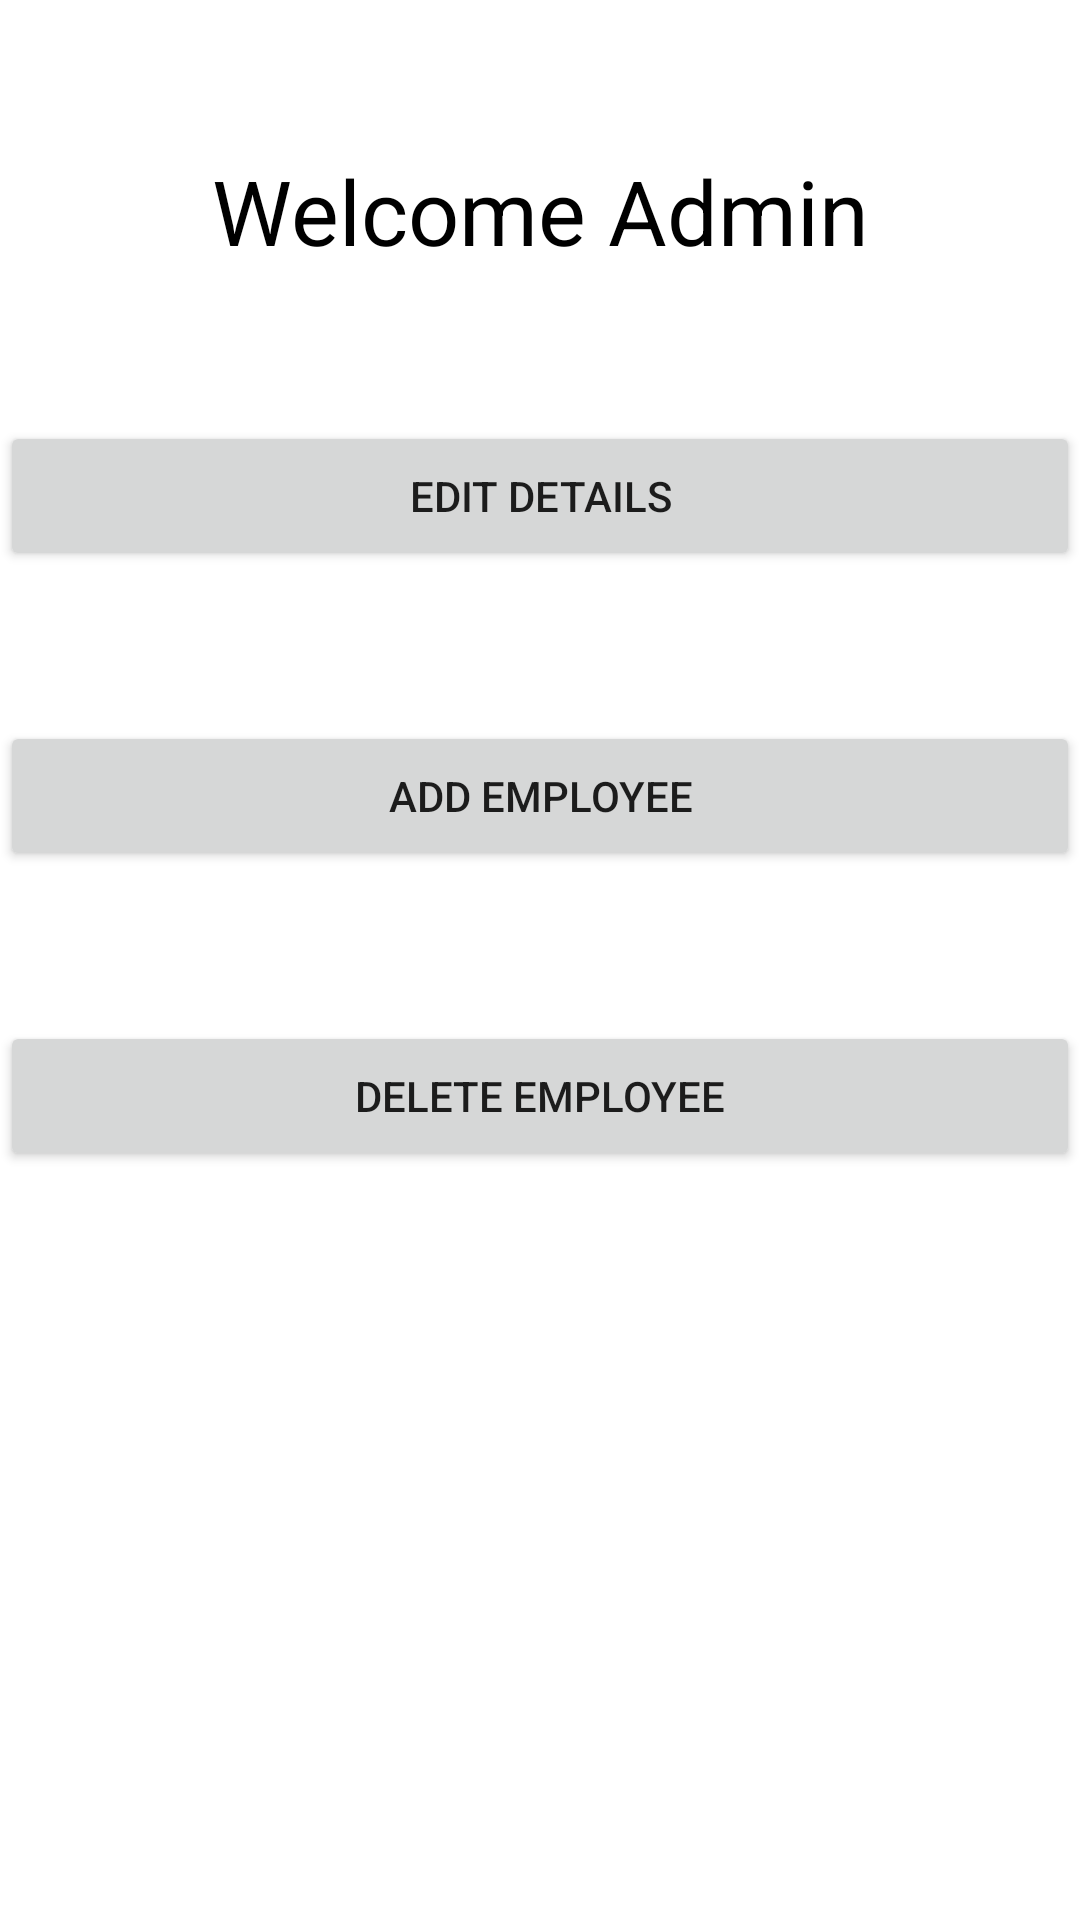

This screen was rendered from an Android layout file. Write that file and the resources it references.
<!-- AndroidManifest.xml: application theme Theme.PayrollManagementSystem -->
<!-- res/layout/fragment_admin.xml -->
<?xml version="1.0" encoding="utf-8"?>
<ScrollView xmlns:android="http://schemas.android.com/apk/res/android"
    xmlns:tools="http://schemas.android.com/tools"
    xmlns:app="http://schemas.android.com/apk/res-auto"
    android:layout_width="match_parent"
    android:layout_height="match_parent">
<androidx.constraintlayout.widget.ConstraintLayout
    android:layout_width="match_parent"
    android:layout_height="match_parent"
    android:id="@+id/containerAdmin"
    tools:context=".admin.AdminFragment">


    <TextView
        android:id="@+id/welcomeAdmin"
        android:layout_width="wrap_content"
        android:layout_height="wrap_content"
        android:text="Welcome Admin"
        android:textSize="30dp"
        android:layout_marginBottom="50dp"
        android:layout_marginTop="50dp"
        android:textColor="@color/black"
        android:enabled="false"
        app:layout_constraintEnd_toEndOf="parent"
        app:layout_constraintStart_toStartOf="parent"
        app:layout_constraintTop_toTopOf="parent"
        tools:text="Welcome Admin" />

    <Button
        android:id="@+id/editDetails"
        android:layout_width="360dp"
        android:layout_height="50dp"
        android:layout_marginTop="50dp"
        android:layout_marginBottom="50dp"
        android:text="Edit Details"
        app:layout_constraintBottom_toTopOf="@id/AddEmp"
        app:layout_constraintEnd_toEndOf="parent"
        app:layout_constraintHorizontal_bias="0.509"
        app:layout_constraintStart_toStartOf="parent"
        app:layout_constraintTop_toBottomOf="@+id/welcomeAdmin" />

    <Button
        android:id="@+id/AddEmp"
        android:layout_width="360dp"
        android:layout_height="50dp"
        android:text="Add Employee"
        android:layout_marginBottom="50dp"
        app:layout_constraintBottom_toTopOf="@id/deleteEmp"
        app:layout_constraintEnd_toEndOf="parent"
        app:layout_constraintStart_toStartOf="parent"
        app:layout_constraintTop_toBottomOf="@+id/editDetails" />

    <Button
        android:id="@+id/deleteEmp"
        android:layout_width="360dp"
        android:layout_height="50dp"
        android:text="Delete Employee"
        android:layout_marginBottom="50dp"
        android:layout_marginTop="50dp"
        app:layout_constraintEnd_toEndOf="parent"
        app:layout_constraintStart_toStartOf="parent"
        app:layout_constraintTop_toBottomOf="@+id/AddEmp"/>


</androidx.constraintlayout.widget.ConstraintLayout>
</ScrollView>
<!-- resources referenced by this layout -->
<resources>
  <style name="Theme.PayrollManagementSystem" parent="Theme.MaterialComponents.DayNight.DarkActionBar">
          
          <item name="colorPrimary">@color/purple_500</item>
          <item name="colorPrimaryVariant">@color/purple_700</item>
          <item name="colorOnPrimary">@color/white</item>
          
          <item name="colorSecondary">@color/teal_200</item>
          <item name="colorSecondaryVariant">@color/teal_700</item>
          <item name="colorOnSecondary">@color/black</item>
          
          <item name="android:statusBarColor" tools:targetApi="l">?attr/colorPrimaryVariant</item>
          
      </style>
  <!-- not gathered from this repository: default colours our renderer supplied (Android Studio template values) -->
  <color name="purple_500">#FF6200EE</color>
  <color name="purple_700">#FF3700B3</color>
  <color name="teal_200">#FF03DAC5</color>
  <color name="teal_700">#FF018786</color>
  <color name="black">#FF000000</color>
  <color name="white">#FFFFFFFF</color>
</resources>
